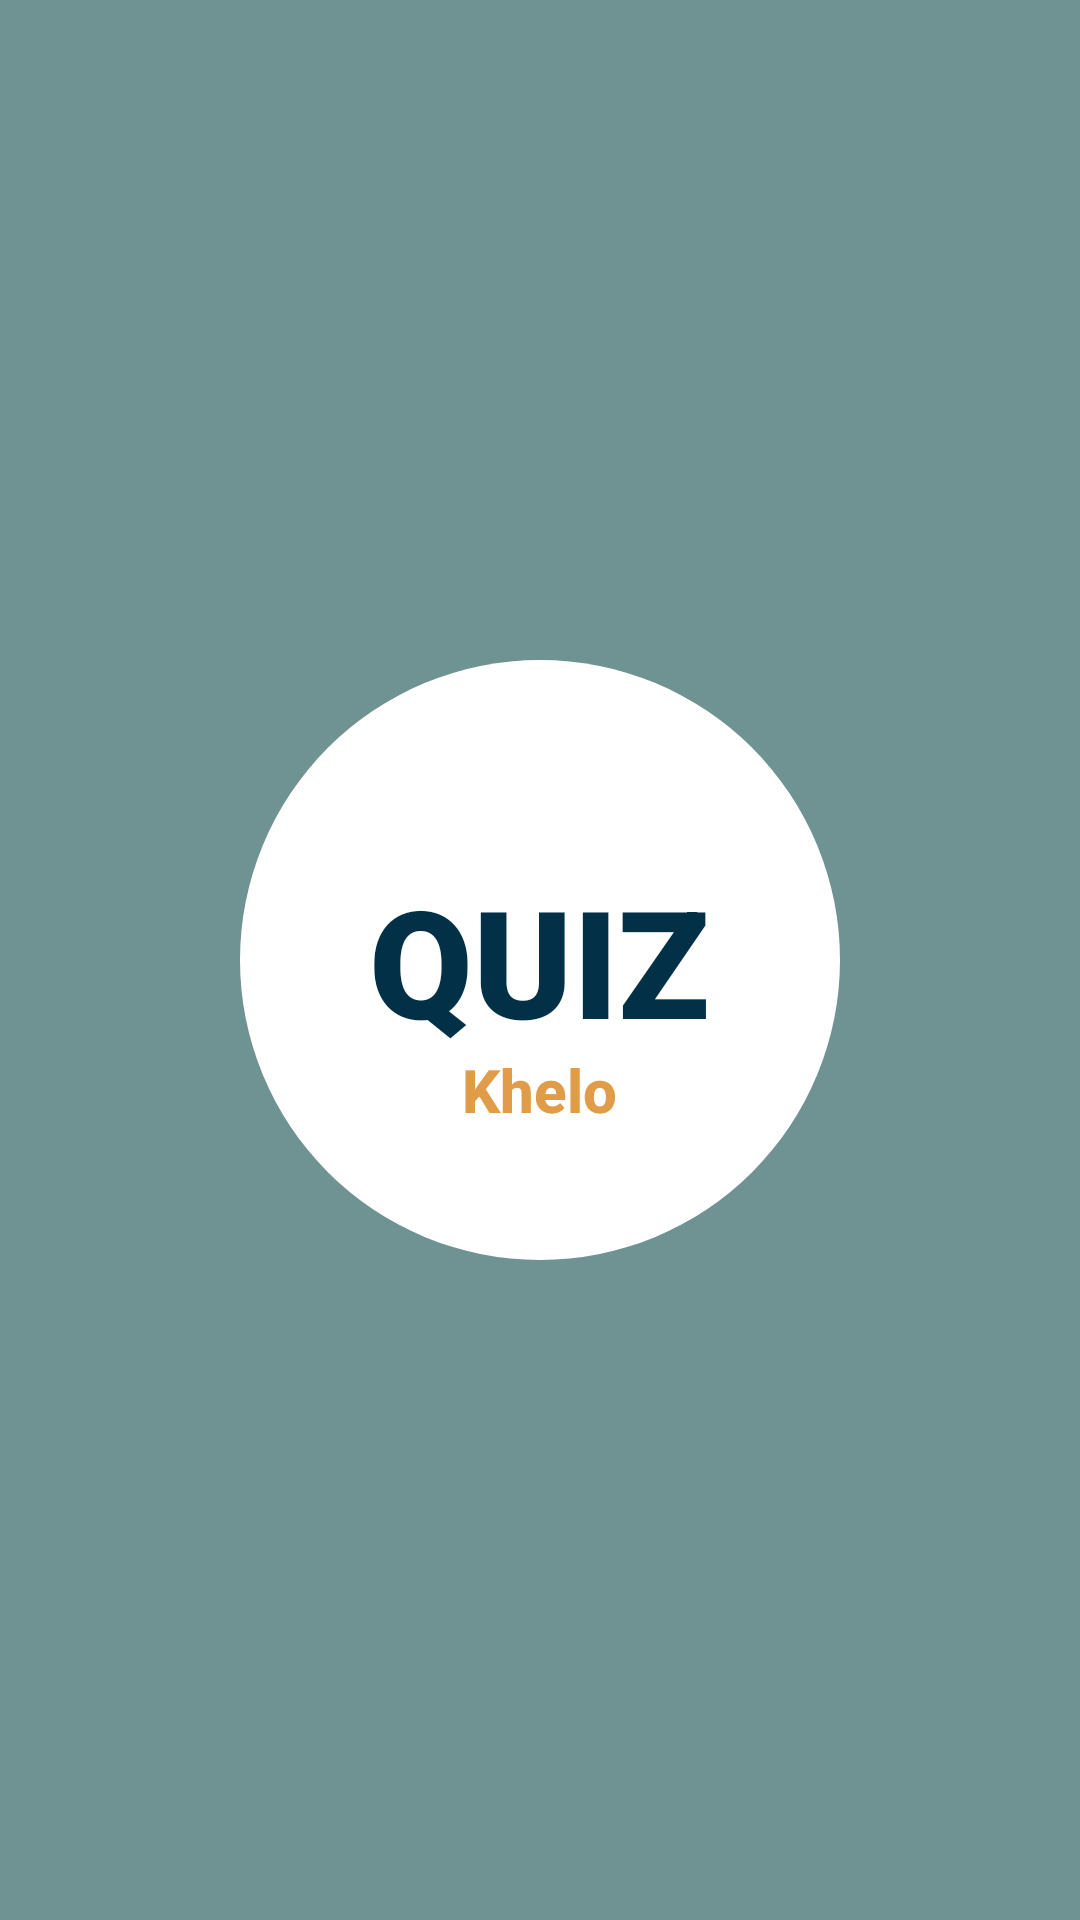

Write the Android layout XML for this screen, with the resource values it uses.
<!-- AndroidManifest.xml: activity theme Theme.SplashScreen -->
<!-- res/layout/activity_splash.xml -->
<?xml version="1.0" encoding="utf-8"?>
<LinearLayout
    xmlns:android="http://schemas.android.com/apk/res/android"
    android:layout_width="match_parent"
    android:layout_height="match_parent"
    android:orientation="vertical"
    android:gravity="center"
    android:background="@color/backgroundcolor">

    <RelativeLayout
        android:id="@+id/logoContainer"
        android:layout_width="200dp"
        android:layout_height="200dp"
        android:background="@drawable/circle">

        
        <TextView
            android:id="@+id/textQuiz"
            android:layout_width="wrap_content"
            android:layout_height="wrap_content"
            android:text="QUIZ"
            android:textSize="50sp"
            android:textStyle="bold"
            android:textColor="#023047"
            android:layout_centerHorizontal="true"
            android:layout_centerInParent="true"
            android:fontFamily="sans-serif-black"/>

        
        <TextView
            android:id="@+id/textKhelo"
            android:layout_width="wrap_content"
            android:layout_height="wrap_content"
            android:layout_below="@id/textQuiz"
            android:layout_centerHorizontal="true"
            android:layout_marginTop="-4dp"
            android:fontFamily="sans-serif-medium"
            android:text="Khelo"
            android:textColor="#E09C49"
            android:textSize="20sp"
            android:textStyle="bold"/>
    </RelativeLayout>

</LinearLayout>
<!-- resources referenced by this layout -->
<resources>
  <color name="backgroundcolor">#6F9293</color>
  <!-- drawable circle (drawable) -->
  <?xml version="1.0" encoding="utf-8"?>
      <shape xmlns:android="http://schemas.android.com/apk/res/android"
          android:shape="oval">
          <solid android:color="@android:color/white"/>
      </shape>
  <style name="Theme.SplashScreen" parent="Theme.Material3.Light.NoActionBar">
          <item name="android:windowBackground">@color/backgroundcolor</item>
      </style>
</resources>
